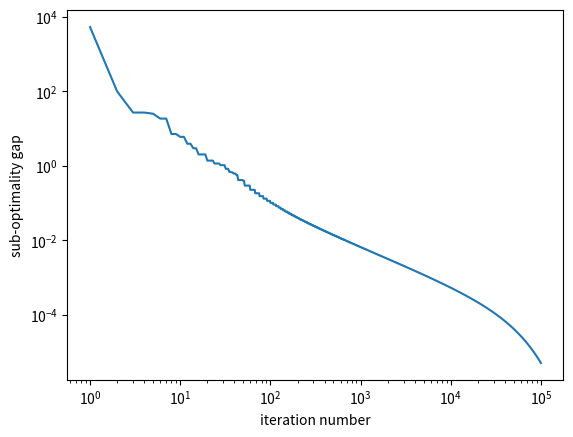

Python code for this plot:
import numpy as np
import matplotlib.pyplot as plt
from numpy import linalg as LA
import math

d = 10
K = 5
A = np.zeros((K,d,d))
b = np.zeros((K,d))

for k in range(1,K+1):
    for i in range(1,d+1):
        for j in range(1,d+1):
            if (i < j):
                A[k-1,i-1,j-1] = math.exp(i/j) * math.cos(i*j) * math.sin(k)
            elif (i > j):
                A[k-1,i-1,j-1] = math.exp(j/i) * math.cos(j*i) * math.sin(k)
        b[k-1,i-1] = math.exp(i/k) * math.sin(i*k)
        A[k-1,i-1,i-1] = i/10 * abs(math.sin(k)) + np.sum(np.abs(A[k-1,i-1]))

def f_k(k, x):
    return np.dot(x, np.dot(A[k], x)) - np.dot(b[k], x)

def f(x):
    return max([f_k(k, x) for k in range(K)])

T = 100000
C = 0.5
x = np.ones(10)
f_opt = -0.8411902729911584

def sub_gradient(x):
    k = np.argmax([f_k(k, x) for k in range(K)])
    g = 2 * np.dot(A[k],x) - b[k]
    return g

fs = [f(x)]

for t in range(T-1):
    g = sub_gradient(x) 
    # eta = C/math.sqrt(t+1)            # (b)
    eta = (f(x) - f_opt) / LA.norm(g)   # (c)
    x = x - eta * g / LA.norm(g)
    fs.append(min(f(x), fs[-1]))

time = np.arange(1,T+1,1)

plt.loglog(time, [i - f_opt for i in fs])
plt.xlabel('iteration number')
plt.ylabel('sub-optimality gap')
plt.show()